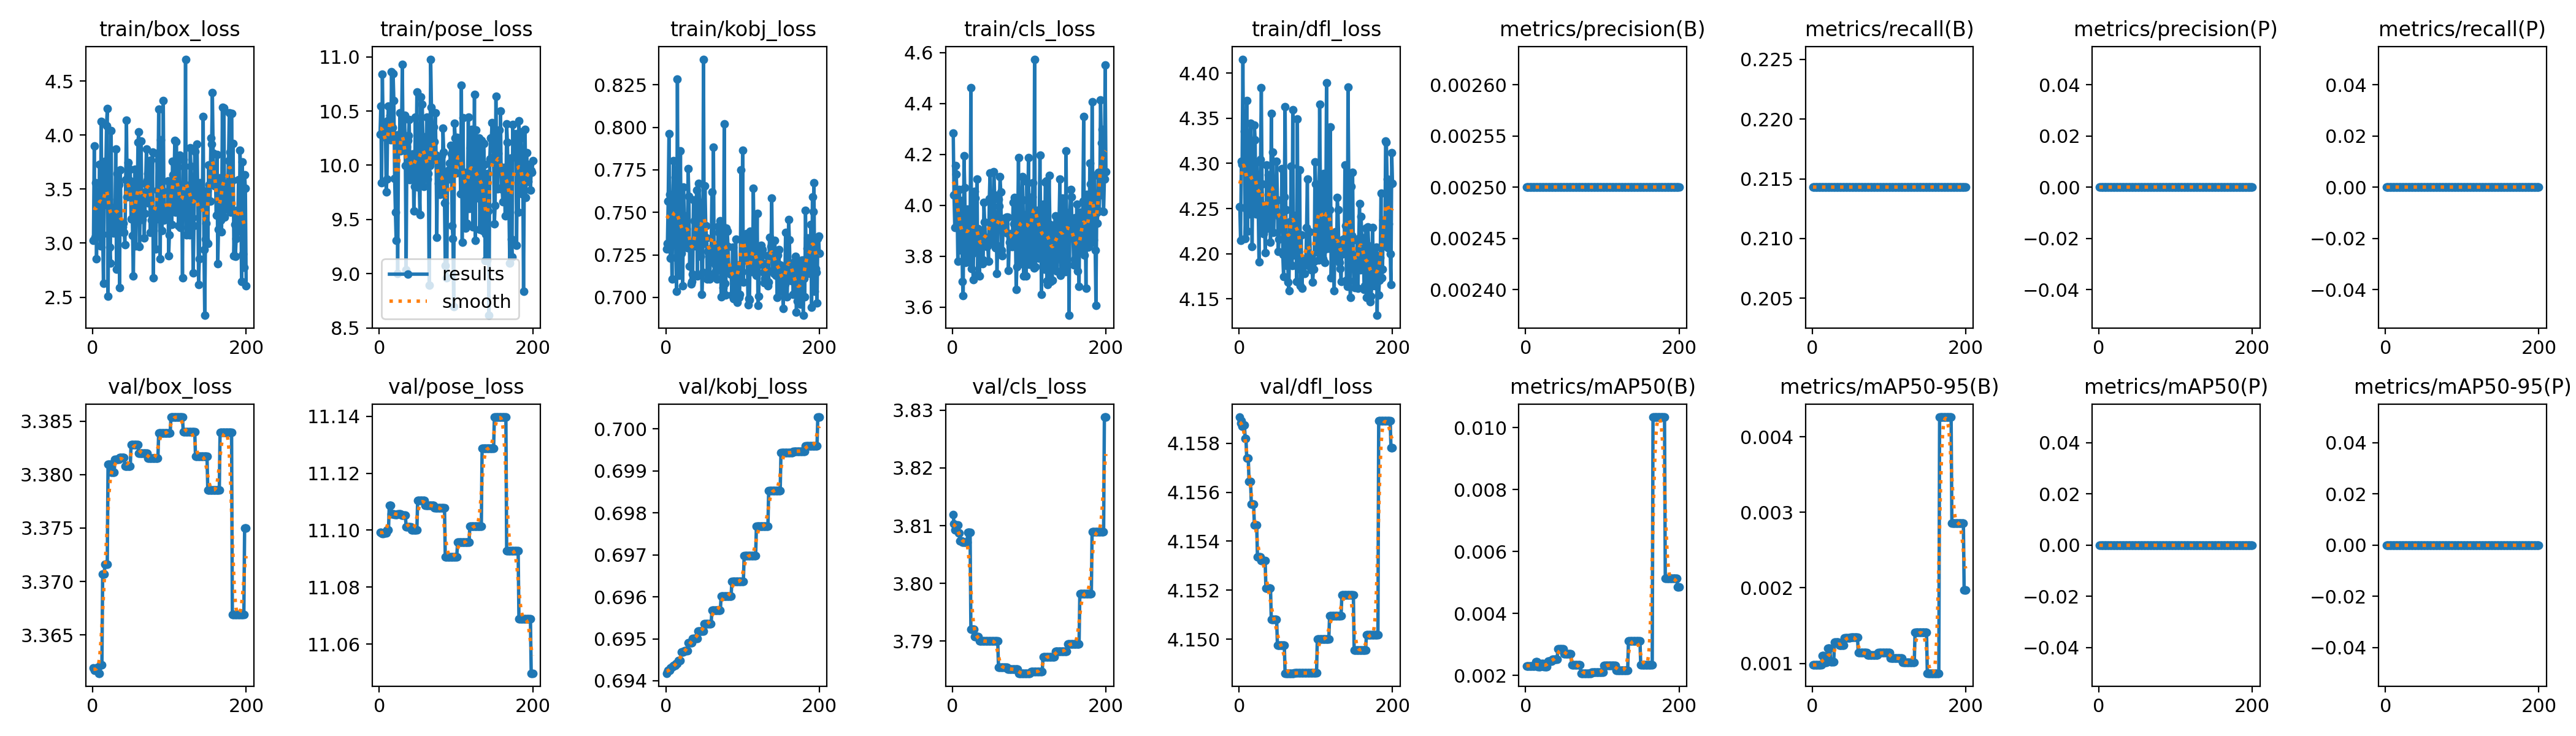

Source data for this figure (header and first rows):
epoch, time, train/box_loss, train/pose_loss, train/kobj_loss, train/cls_loss, train/dfl_loss, metrics/precision(B), metrics/recall(B), metrics/mAP50(B), metrics/mAP50-95(B), metrics/precision(P), metrics/recall(P), metrics/mAP50(P), metrics/mAP50-95(P), val/box_loss, val/pose_loss, val/kobj_loss, val/cls_loss, val/dfl_loss, lr/pg0, lr/pg1, lr/pg2
1, 2.131, 3.027, 10.29, 0.7284, 4.285, 4.252, 0.0025, 0.2143, 0.00231, 0.00098, 0, 0, 0, 0, 3.362, 11.1, 0.6942, 3.812, 4.159, 0.1, 0, 0
2, 3.68, 3.898, 10.54, 0.7318, 4.039, 4.215, 0.0025, 0.2143, 0.00231, 0.00098, 0, 0, 0, 0, 3.362, 11.1, 0.6942, 3.81, 4.159, 0.0991, 9.9505e-05, 9.9505e-05
3, 5.125, 3.054, 9.837, 0.7567, 3.913, 4.303, 0.0025, 0.2143, 0.00231, 0.00098, 0, 0, 0, 0, 3.362, 11.1, 0.6943, 3.809, 4.159, 0.0982, 0.000198, 0.000198
4, 6.587, 3.559, 10.84, 0.7964, 4.155, 4.299, 0.0025, 0.2143, 0.00231, 0.00098, 0, 0, 0, 0, 3.362, 11.1, 0.6943, 3.809, 4.159, 0.0973, 0.0002955, 0.0002955
5, 7.828, 2.855, 10.36, 0.7607, 4.122, 4.415, 0.0025, 0.2143, 0.00231, 0.00098, 0, 0, 0, 0, 3.362, 11.1, 0.6943, 3.809, 4.159, 0.09639, 0.0003921, 0.0003921
6, 9.185, 3.344, 10.26, 0.7228, 4.003, 4.293, 0.0025, 0.2143, 0.00231, 0.00098, 0, 0, 0, 0, 3.362, 11.1, 0.6943, 3.81, 4.159, 0.09549, 0.0004876, 0.0004876
7, 10.38, 3.479, 10.33, 0.7391, 3.781, 4.336, 0.0025, 0.2143, 0.00231, 0.00098, 0, 0, 0, 0, 3.362, 11.1, 0.6943, 3.81, 4.159, 0.09458, 0.0005822, 0.0005822
8, 11.72, 3.209, 10.34, 0.7109, 4.011, 4.217, 0.0025, 0.2143, 0.00231, 0.00098, 0, 0, 0, 0, 3.361, 11.1, 0.6943, 3.809, 4.158, 0.09368, 0.0006757, 0.0006757
9, 13.13, 3.728, 9.755, 0.7501, 4.061, 4.25, 0.0025, 0.2143, 0.00231, 0.00098, 0, 0, 0, 0, 3.361, 11.1, 0.6943, 3.809, 4.158, 0.09277, 0.0007683, 0.0007683
10, 14.72, 2.973, 9.872, 0.7804, 3.914, 4.37, 0.0025, 0.2143, 0.00231, 0.00098, 0, 0, 0, 0, 3.362, 11.1, 0.6944, 3.807, 4.157, 0.09186, 0.0008599, 0.0008599
11, 16.13, 4.129, 10.41, 0.7557, 3.824, 4.225, 0.0025, 0.2143, 0.00231, 0.00098, 0, 0, 0, 0, 3.362, 11.1, 0.6944, 3.807, 4.157, 0.09095, 0.0009505, 0.0009505
12, 17.5, 3.438, 10.54, 0.7706, 4.019, 4.281, 0.0025, 0.2143, 0.00231, 0.00098, 0, 0, 0, 0, 3.362, 11.1, 0.6944, 3.807, 4.157, 0.09004, 0.00104, 0.00104
13, 19.11, 3.083, 10.29, 0.7233, 3.7, 4.244, 0.0025, 0.2143, 0.00243, 0.0011, 0, 0, 0, 0, 3.371, 11.11, 0.6944, 3.807, 4.156, 0.08913, 0.001129, 0.001129
14, 20.71, 2.629, 10.46, 0.7035, 3.644, 4.309, 0.0025, 0.2143, 0.00243, 0.0011, 0, 0, 0, 0, 3.371, 11.11, 0.6944, 3.807, 4.156, 0.08822, 0.001216, 0.001216
15, 22.05, 3.353, 10.23, 0.8284, 4.194, 4.345, 0.0025, 0.2143, 0.00243, 0.0011, 0, 0, 0, 0, 3.371, 11.11, 0.6944, 3.807, 4.156, 0.0873, 0.001303, 0.001303
16, 23.59, 3.76, 10.86, 0.7379, 4.07, 4.288, 0.0025, 0.2143, 0.00228, 0.00101, 0, 0, 0, 0, 3.372, 11.11, 0.6945, 3.807, 4.156, 0.08639, 0.001389, 0.001389
17, 24.82, 3.622, 10.35, 0.713, 3.774, 4.208, 0.0025, 0.2143, 0.00228, 0.00101, 0, 0, 0, 0, 3.372, 11.11, 0.6945, 3.807, 4.156, 0.08547, 0.001473, 0.001473
18, 26.12, 4.084, 10.85, 0.736, 3.831, 4.286, 0.0025, 0.2143, 0.00228, 0.00101, 0, 0, 0, 0, 3.372, 11.11, 0.6945, 3.807, 4.156, 0.08456, 0.001557, 0.001557
19, 27.54, 4.247, 10.6, 0.786, 3.986, 4.271, 0.0025, 0.2143, 0.00228, 0.00101, 0, 0, 0, 0, 3.372, 11.11, 0.6945, 3.807, 4.156, 0.08364, 0.00164, 0.00164
20, 29.14, 2.508, 9.881, 0.7257, 3.793, 4.342, 0.0025, 0.2143, 0.00239, 0.0012, 0, 0, 0, 0, 3.381, 11.11, 0.6947, 3.809, 4.155, 0.08272, 0.001721, 0.001721
21, 30.55, 3.406, 9.569, 0.7389, 3.886, 4.326, 0.0025, 0.2143, 0.00239, 0.0012, 0, 0, 0, 0, 3.381, 11.11, 0.6947, 3.809, 4.155, 0.0818, 0.001802, 0.001802
22, 32.02, 2.96, 9.304, 0.7068, 3.777, 4.244, 0.0025, 0.2143, 0.00239, 0.0012, 0, 0, 0, 0, 3.381, 11.11, 0.6947, 3.809, 4.155, 0.08088, 0.001882, 0.001882
23, 33.54, 2.813, 10.28, 0.7647, 3.892, 4.302, 0.0025, 0.2143, 0.00239, 0.0012, 0, 0, 0, 0, 3.381, 11.11, 0.6947, 3.809, 4.155, 0.07996, 0.00196, 0.00196
24, 35.07, 4.04, 8.999, 0.748, 4.463, 4.255, 0.0025, 0.2143, 0.00228, 0.00102, 0, 0, 0, 0, 3.38, 11.11, 0.6947, 3.792, 4.153, 0.07904, 0.002038, 0.002038
25, 36.5, 3.13, 10.15, 0.7296, 3.752, 4.249, 0.0025, 0.2143, 0.00228, 0.00102, 0, 0, 0, 0, 3.38, 11.11, 0.6947, 3.792, 4.153, 0.07811, 0.002115, 0.002115
26, 37.85, 3.328, 10.15, 0.7301, 3.809, 4.191, 0.0025, 0.2143, 0.00228, 0.00102, 0, 0, 0, 0, 3.38, 11.11, 0.6947, 3.792, 4.153, 0.07719, 0.002191, 0.002191
27, 39.23, 3.092, 10.49, 0.7404, 3.707, 4.266, 0.0025, 0.2143, 0.00228, 0.00102, 0, 0, 0, 0, 3.38, 11.11, 0.6947, 3.792, 4.153, 0.07627, 0.002265, 0.002265
28, 40.65, 3.11, 10.13, 0.7292, 3.907, 4.304, 0.0025, 0.2143, 0.00228, 0.00102, 0, 0, 0, 0, 3.38, 11.11, 0.6947, 3.792, 4.153, 0.07534, 0.002339, 0.002339
29, 42.11, 3.189, 10.32, 0.7756, 4.055, 4.384, 0.0025, 0.2143, 0.00246, 0.00128, 0, 0, 0, 0, 3.381, 11.11, 0.6949, 3.791, 4.153, 0.07441, 0.002412, 0.002412
30, 43.49, 3.869, 10.93, 0.7594, 4.027, 4.277, 0.0025, 0.2143, 0.00246, 0.00128, 0, 0, 0, 0, 3.381, 11.11, 0.6949, 3.791, 4.153, 0.07348, 0.002484, 0.002484
31, 44.95, 2.756, 10.21, 0.7182, 3.83, 4.23, 0.0025, 0.2143, 0.00246, 0.00128, 0, 0, 0, 0, 3.381, 11.11, 0.6949, 3.791, 4.153, 0.07255, 0.002554, 0.002554
32, 46.31, 3.645, 10.15, 0.7326, 4.104, 4.222, 0.0025, 0.2143, 0.00246, 0.00128, 0, 0, 0, 0, 3.381, 11.11, 0.6949, 3.791, 4.153, 0.07162, 0.002624, 0.002624
33, 47.64, 3.289, 10.46, 0.7078, 3.73, 4.253, 0.0025, 0.2143, 0.00246, 0.00128, 0, 0, 0, 0, 3.381, 11.11, 0.6949, 3.791, 4.153, 0.07069, 0.002693, 0.002693
34, 49.05, 3.54, 9.995, 0.7095, 3.907, 4.201, 0.0025, 0.2143, 0.00246, 0.00128, 0, 0, 0, 0, 3.381, 11.11, 0.6949, 3.791, 4.153, 0.06976, 0.002761, 0.002761
35, 50.57, 2.589, 9.036, 0.7135, 3.722, 4.228, 0.0025, 0.2143, 0.00252, 0.00124, 0, 0, 0, 0, 3.382, 11.1, 0.695, 3.79, 4.152, 0.06883, 0.002828, 0.002828
36, 51.9, 3.678, 10.17, 0.7573, 3.898, 4.298, 0.0025, 0.2143, 0.00252, 0.00124, 0, 0, 0, 0, 3.382, 11.1, 0.695, 3.79, 4.152, 0.06789, 0.002894, 0.002894
37, 53.28, 3.147, 10.23, 0.7449, 3.857, 4.252, 0.0025, 0.2143, 0.00252, 0.00124, 0, 0, 0, 0, 3.382, 11.1, 0.695, 3.79, 4.152, 0.06696, 0.002958, 0.002958
38, 54.68, 3.149, 10.27, 0.7302, 3.869, 4.287, 0.0025, 0.2143, 0.00252, 0.00124, 0, 0, 0, 0, 3.382, 11.1, 0.695, 3.79, 4.152, 0.06602, 0.003022, 0.003022
39, 56.09, 3.153, 10.42, 0.732, 3.769, 4.234, 0.0025, 0.2143, 0.00252, 0.00124, 0, 0, 0, 0, 3.382, 11.1, 0.695, 3.79, 4.152, 0.06509, 0.003085, 0.003085
40, 57.6, 3.186, 9.868, 0.7631, 3.784, 4.287, 0.0025, 0.2143, 0.00252, 0.00124, 0, 0, 0, 0, 3.382, 11.1, 0.695, 3.79, 4.152, 0.06415, 0.003147, 0.003147
41, 59, 3.1, 9.892, 0.7125, 4.011, 4.213, 0.0025, 0.2143, 0.00252, 0.00124, 0, 0, 0, 0, 3.382, 11.1, 0.695, 3.79, 4.152, 0.06321, 0.003208, 0.003208
42, 60.43, 2.988, 9.909, 0.7552, 3.934, 4.355, 0.0025, 0.2143, 0.00286, 0.00134, 0, 0, 0, 0, 3.381, 11.1, 0.6952, 3.79, 4.151, 0.06227, 0.003268, 0.003268
43, 61.75, 3.589, 10.02, 0.7671, 3.873, 4.276, 0.0025, 0.2143, 0.00286, 0.00134, 0, 0, 0, 0, 3.381, 11.1, 0.6952, 3.79, 4.151, 0.06133, 0.003327, 0.003327
44, 63.15, 4.136, 10.11, 0.7557, 3.867, 4.312, 0.0025, 0.2143, 0.00286, 0.00134, 0, 0, 0, 0, 3.381, 11.1, 0.6952, 3.79, 4.151, 0.06038, 0.003385, 0.003385
45, 64.52, 3.429, 9.579, 0.724, 3.838, 4.223, 0.0025, 0.2143, 0.00286, 0.00134, 0, 0, 0, 0, 3.381, 11.1, 0.6952, 3.79, 4.151, 0.05944, 0.003442, 0.003442
46, 65.84, 3.747, 9.802, 0.7412, 3.839, 4.254, 0.0025, 0.2143, 0.00286, 0.00134, 0, 0, 0, 0, 3.381, 11.1, 0.6952, 3.79, 4.151, 0.0585, 0.003498, 0.003498
47, 67.45, 3.481, 10.44, 0.7017, 3.779, 4.258, 0.0025, 0.2143, 0.00286, 0.00134, 0, 0, 0, 0, 3.381, 11.1, 0.6952, 3.79, 4.151, 0.05755, 0.003553, 0.003553
48, 68.8, 3.582, 10.02, 0.7147, 4.027, 4.247, 0.0025, 0.2143, 0.00286, 0.00134, 0, 0, 0, 0, 3.381, 11.1, 0.6952, 3.79, 4.151, 0.05661, 0.003607, 0.003607
49, 70.22, 3.683, 10.68, 0.8401, 4.128, 4.302, 0.0025, 0.2143, 0.00286, 0.00134, 0, 0, 0, 0, 3.381, 11.1, 0.6952, 3.79, 4.151, 0.05566, 0.00366, 0.00366
50, 71.74, 3.222, 9.799, 0.7317, 3.853, 4.26, 0.0025, 0.2143, 0.00269, 0.00135, 0, 0, 0, 0, 3.383, 11.11, 0.6954, 3.79, 4.15, 0.05471, 0.003711, 0.003711
51, 73.08, 3.526, 9.917, 0.7656, 3.89, 4.202, 0.0025, 0.2143, 0.00269, 0.00135, 0, 0, 0, 0, 3.383, 11.11, 0.6954, 3.79, 4.15, 0.05376, 0.003762, 0.003762
52, 74.45, 3.069, 9.828, 0.7421, 3.878, 4.216, 0.0025, 0.2143, 0.00269, 0.00135, 0, 0, 0, 0, 3.383, 11.11, 0.6954, 3.79, 4.15, 0.05281, 0.003812, 0.003812
53, 75.79, 2.696, 9.547, 0.735, 3.896, 4.241, 0.0025, 0.2143, 0.00269, 0.00135, 0, 0, 0, 0, 3.383, 11.11, 0.6954, 3.79, 4.15, 0.05186, 0.003862, 0.003862
54, 77.19, 3.323, 10.63, 0.7108, 4.131, 4.245, 0.0025, 0.2143, 0.00269, 0.00135, 0, 0, 0, 0, 3.383, 11.11, 0.6954, 3.79, 4.15, 0.05091, 0.00391, 0.00391
55, 78.55, 3.681, 10.28, 0.7271, 4.041, 4.243, 0.0025, 0.2143, 0.00269, 0.00135, 0, 0, 0, 0, 3.383, 11.11, 0.6954, 3.79, 4.15, 0.04996, 0.003957, 0.003957
56, 80.16, 2.976, 10.56, 0.7239, 3.833, 4.294, 0.0025, 0.2143, 0.00269, 0.00135, 0, 0, 0, 0, 3.383, 11.11, 0.6954, 3.79, 4.15, 0.049, 0.004003, 0.004003
57, 81.52, 3.475, 10.16, 0.7108, 3.918, 4.199, 0.0025, 0.2143, 0.00269, 0.00135, 0, 0, 0, 0, 3.383, 11.11, 0.6954, 3.79, 4.15, 0.04805, 0.004048, 0.004048
58, 82.9, 3.374, 9.803, 0.7213, 3.732, 4.175, 0.0025, 0.2143, 0.00269, 0.00135, 0, 0, 0, 0, 3.383, 11.11, 0.6954, 3.79, 4.15, 0.04709, 0.004092, 0.004092
59, 84.27, 3.932, 9.876, 0.7288, 3.84, 4.263, 0.0025, 0.2143, 0.00269, 0.00135, 0, 0, 0, 0, 3.383, 11.11, 0.6954, 3.79, 4.15, 0.04613, 0.004135, 0.004135
60, 85.82, 4.029, 10.25, 0.7621, 4.024, 4.363, 0.0025, 0.2143, 0.00234, 0.00114, 0, 0, 0, 0, 3.382, 11.11, 0.6957, 3.785, 4.149, 0.04518, 0.004177, 0.004177
... 140 more rows
